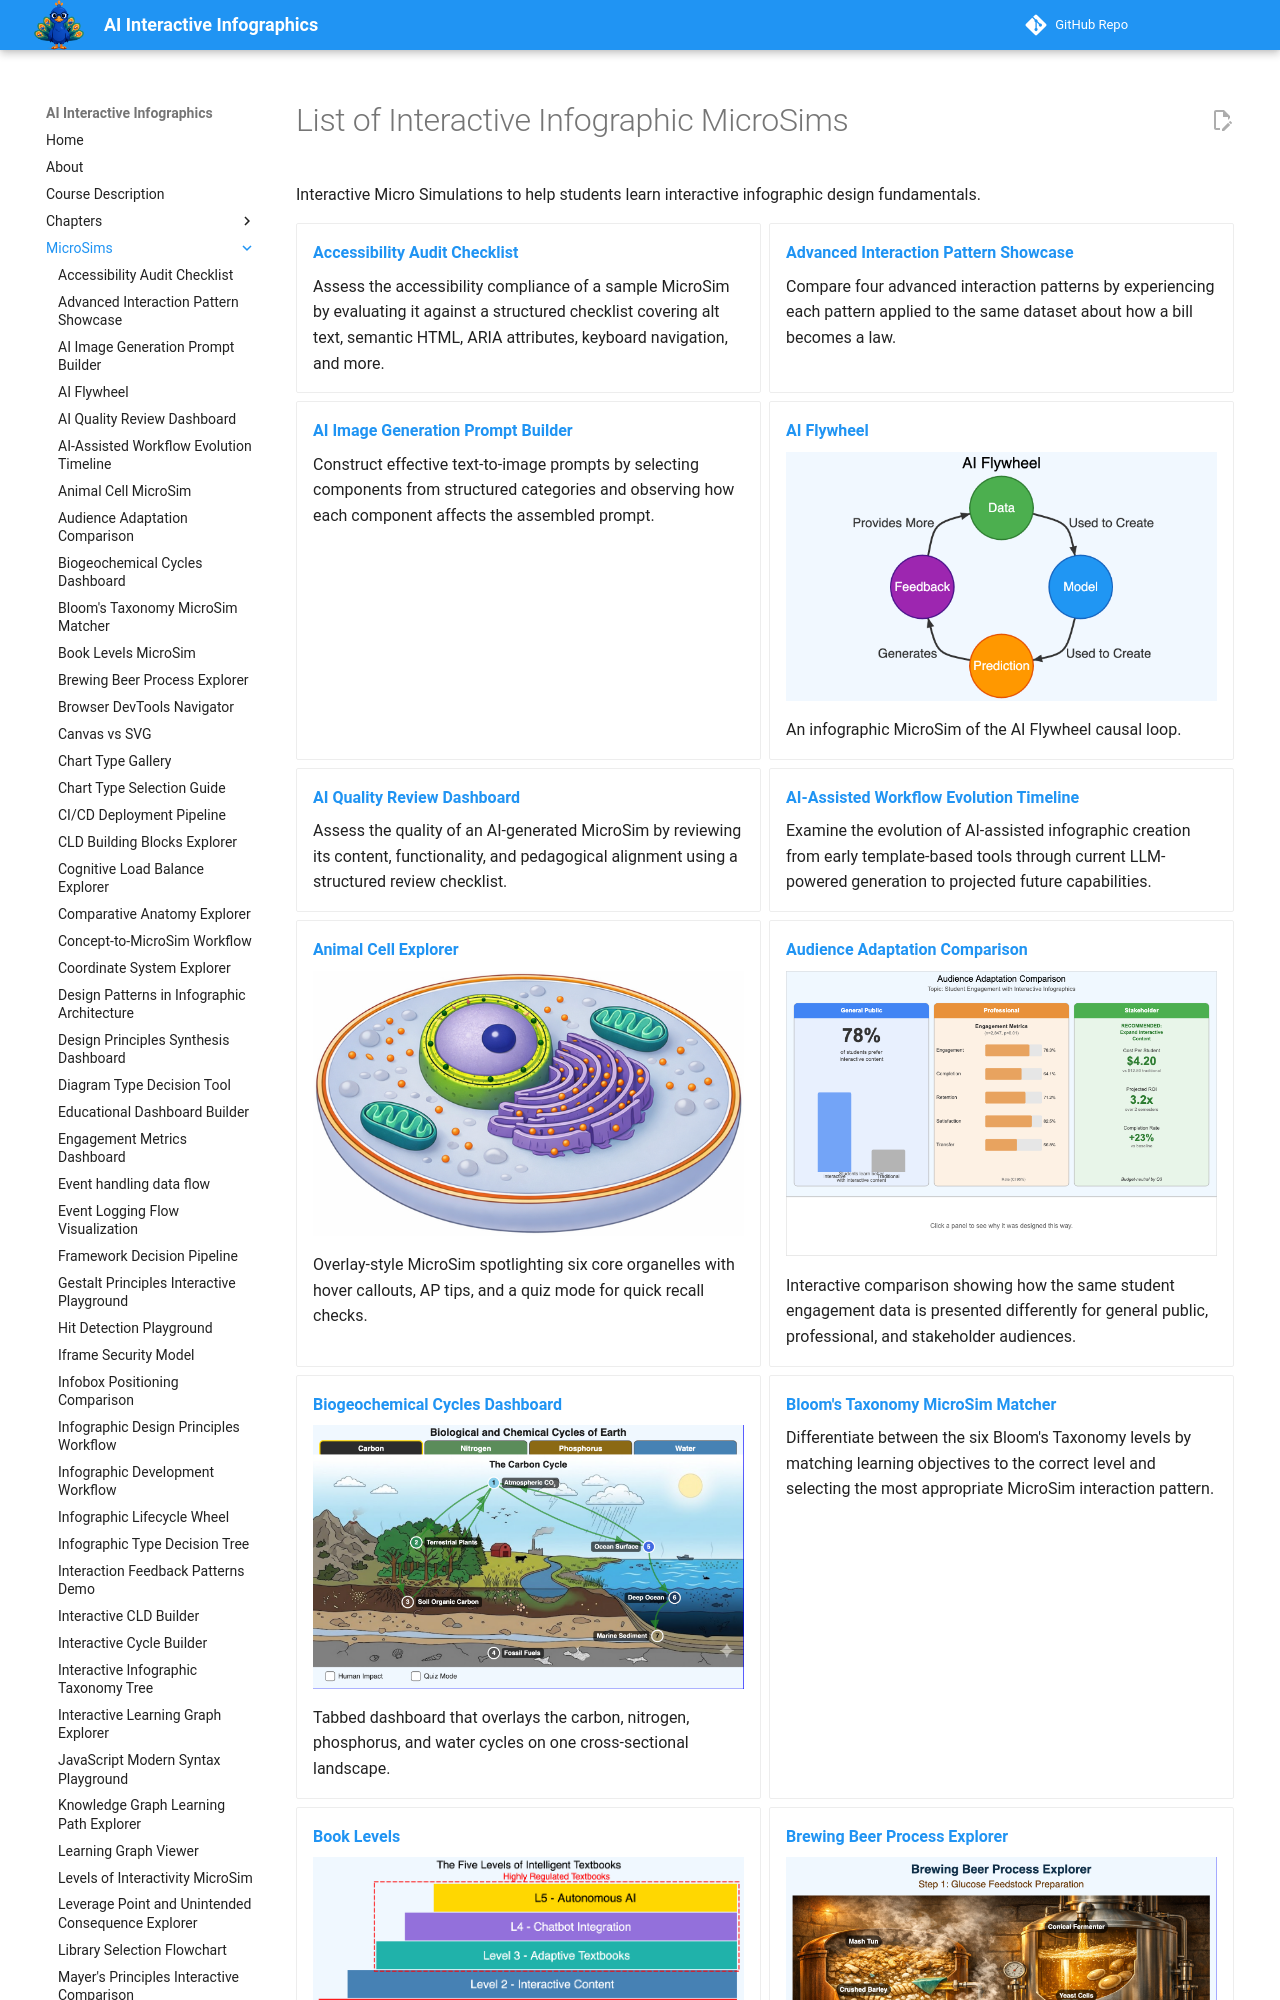

repository: dmccreary/infographics · page: sims/index.html · generator: mkdocs

---
title: List of MicroSims for Interactive Infographics
description: A list of all the MicroSims used in the Interactive Infographics course
hide:
    - toc
---

# List of Interactive Infographic MicroSims

Interactive Micro Simulations to help students learn interactive infographic design fundamentals.

<div class="grid cards" markdown>

-   **[Accessibility Audit Checklist](./accessibility-audit-checklist/index.md)**

    Assess the accessibility compliance of a sample MicroSim by evaluating it against a structured checklist covering alt text, semantic HTML, ARIA attributes, keyboard navigation, and more.

-   **[Advanced Interaction Pattern Showcase](./advanced-interaction-showcase/index.md)**

    Compare four advanced interaction patterns by experiencing each pattern applied to the same dataset about how a bill becomes a law.

-   **[AI Image Generation Prompt Builder](./ai-image-prompt-builder/index.md)**

    Construct effective text-to-image prompts by selecting components from structured categories and observing how each component affects the assembled prompt.

-   **[AI Flywheel](./ai-flywheel/index.md)**

    ![AI Flywheel](./ai-flywheel/ai-flywheel.png)

    An infographic MicroSim of the AI Flywheel causal loop.

-   **[AI Quality Review Dashboard](./ai-quality-review-dashboard/index.md)**

    Assess the quality of an AI-generated MicroSim by reviewing its content, functionality, and pedagogical alignment using a structured review checklist.

-   **[AI-Assisted Workflow Evolution Timeline](./ai-workflow-evolution/index.md)**

    Examine the evolution of AI-assisted infographic creation from early template-based tools through current LLM-powered generation to projected future capabilities.

-   **[Animal Cell Explorer](./animal-cell/index.md)**

    ![Animal Cell Explorer](./animal-cell/animal-cell.png)

    Overlay-style MicroSim spotlighting six core organelles with hover callouts, AP tips, and a quiz mode for quick recall checks.

-   **[Audience Adaptation Comparison](./audience-adaptation-comparison/index.md)**

    ![Audience Adaptation Comparison](./audience-adaptation-comparison/audience-adaptation-comparison.png)

    Interactive comparison showing how the same student engagement data is presented differently for general public, professional, and stakeholder audiences.

-   **[Biogeochemical Cycles Dashboard](./biogeochemical-cycles/index.md)**
